Run: headless pygame with SDL's dummy video driver; simulated clock (each Clock.tick advances the game by its frame time, no real sleeping); random seed 0; keys injected as events and as key.get_pressed() state; no mouse input.
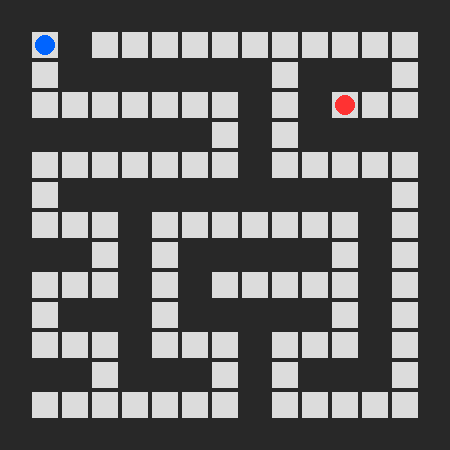
Frame 1 of 4 · flips 1–60 · no input
Frame 2 of 4 · flips 61–180 · tapped SPACE, RETURN · held RIGHT (→), D · screen unchanged from frame 1, image omitted
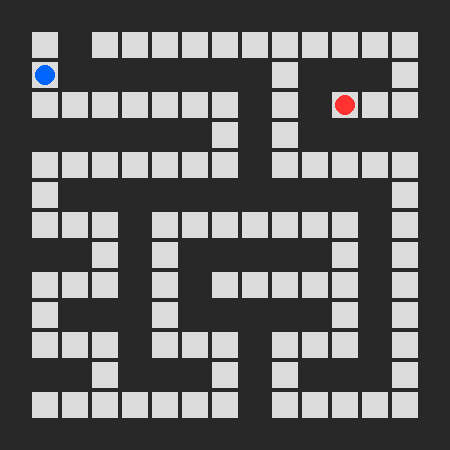
Frame 3 of 4 · flips 181–300 · held DOWN (↓), S
Frame 4 of 4 · flips 301–420 · held LEFT (←), A, UP (↑), W · screen same as frame 1, image omitted

The pygame program that drew these frames:

import pygame
import sys
import random

pygame.init()

# 屏幕与网格设置
GRID_WIDTH, GRID_HEIGHT = 15, 15
CELL_SIZE = 30
PADDING = 2
WIDTH = GRID_WIDTH * CELL_SIZE
HEIGHT = GRID_HEIGHT * CELL_SIZE
screen = pygame.display.set_mode((WIDTH, HEIGHT))
pygame.display.set_caption("迷宫寻宝 - Maze Runner")
clock = pygame.time.Clock()
FPS = 30

# 颜色
BLACK = (0, 0, 0)
WHITE = (255, 255, 255)
BLUE = (0, 100, 255)  # 玩家
RED = (255, 50, 50)  # 宝藏
GREEN = (50, 255, 100)  # 出口
WALL_COLOR = (40, 40, 40)
PATH_COLOR = (220, 220, 220)

# 字体
font = pygame.font.SysFont(None, 36)

# 方向：(dy, dx)
DIRECTIONS = [(-1, 0), (1, 0), (0, -1), (0, 1)]


def generate_maze(width, height):
    """使用 DFS（递归回溯）生成完美迷宫"""
    # 初始化：1 表示墙，0 表示通路
    maze = [[1 for _ in range(width)] for _ in range(height)]

    def dfs(y, x):
        maze[y][x] = 0  # 标记为通路
        random.shuffle(DIRECTIONS)
        for dy, dx in DIRECTIONS:
            ny, nx = y + dy * 2, x + dx * 2
            if 0 <= ny < height and 0 <= nx < width and maze[ny][nx] == 1:
                # 打通中间的墙
                maze[y + dy][x + dx] = 0
                dfs(ny, nx)

    # 从 (1,1) 开始（确保边界是墙）
    dfs(1, 1)
    return maze


def find_dead_ends(maze):
    """找出所有死胡同（只有一条邻居的通路）"""
    dead_ends = []
    h, w = len(maze), len(maze[0])
    for y in range(1, h - 1):
        for x in range(1, w - 1):
            if maze[y][x] == 0:
                neighbors = 0
                for dy, dx in DIRECTIONS:
                    if maze[y + dy][x + dx] == 0:
                        neighbors += 1
                if neighbors == 1:  # 死胡同
                    dead_ends.append((y, x))
    return dead_ends


def draw_maze(maze, player_pos, treasure_pos, exit_pos, treasure_collected):
    screen.fill(WALL_COLOR)
    h, w = len(maze), len(maze[0])
    for y in range(h):
        for x in range(w):
            rect = pygame.Rect(x * CELL_SIZE + PADDING, y * CELL_SIZE + PADDING,
                               CELL_SIZE - 2 * PADDING, CELL_SIZE - 2 * PADDING)
            if maze[y][x] == 0:
                pygame.draw.rect(screen, PATH_COLOR, rect)
            else:
                pygame.draw.rect(screen, WALL_COLOR, rect)

    # 画宝藏（如果还没拿到）
    if not treasure_collected and treasure_pos:
        ty, tx = treasure_pos
        pygame.draw.circle(screen, RED,
                           (tx * CELL_SIZE + CELL_SIZE // 2,
                            ty * CELL_SIZE + CELL_SIZE // 2),
                           CELL_SIZE // 3)

    # 画出口（只有拿到宝藏才显示）
    if treasure_collected and exit_pos:
        ey, ex = exit_pos
        pygame.draw.rect(screen, GREEN,
                         (ex * CELL_SIZE + PADDING * 2,
                          ey * CELL_SIZE + PADDING * 2,
                          CELL_SIZE - PADDING * 4,
                          CELL_SIZE - PADDING * 4))

    # 画玩家
    py, px = player_pos
    pygame.draw.circle(screen, BLUE,
                       (px * CELL_SIZE + CELL_SIZE // 2,
                        py * CELL_SIZE + CELL_SIZE // 2),
                       CELL_SIZE // 3)


def main():
    # 生成迷宫
    maze = generate_maze(GRID_WIDTH, GRID_HEIGHT)

    # 设置起点（固定为 (1,1)）
    player_pos = [1, 1]

    # 随机选一个死胡同放宝藏
    dead_ends = find_dead_ends(maze)
    if dead_ends:
        treasure_pos = random.choice(dead_ends)
    else:
        treasure_pos = (GRID_HEIGHT - 2, GRID_WIDTH - 2)  # fallback

    # 出口位置（右下角）
    exit_pos = (GRID_HEIGHT - 2, GRID_WIDTH - 2)

    treasure_collected = False
    game_won = False

    running = True
    while running:
        for event in pygame.event.get():
            if event.type == pygame.QUIT:
                running = False
            elif event.type == pygame.KEYDOWN:
                if game_won:
                    if event.key == pygame.K_r:
                        main()  # 重启
                        return
                    elif event.key == pygame.K_q:
                        running = False
                else:
                    dy, dx = 0, 0
                    if event.key == pygame.K_UP:
                        dy = -1
                    elif event.key == pygame.K_DOWN:
                        dy = 1
                    elif event.key == pygame.K_LEFT:
                        dx = -1
                    elif event.key == pygame.K_RIGHT:
                        dx = 1

                    new_y = player_pos[0] + dy
                    new_x = player_pos[1] + dx
                    # 检查是否在范围内且不是墙
                    if GRID_HEIGHT > new_y >= 0 == maze[new_y][new_x] and 0 <= new_x < GRID_WIDTH:
                        player_pos[0] = new_y
                        player_pos[1] = new_x

                    # 检查是否捡到宝藏
                    if not treasure_collected and tuple(player_pos) == treasure_pos:
                        treasure_collected = True

                    # 检查是否到达出口（需已拿宝藏）
                    if treasure_collected and tuple(player_pos) == exit_pos:
                        game_won = True

        # 绘制
        draw_maze(maze, player_pos, treasure_pos, exit_pos, treasure_collected)

        if game_won:
            win_text = font.render("You Found the Treasure & Escaped! Press R to Replay", True, WHITE)
            screen.blit(win_text, (WIDTH // 2 - win_text.get_width() // 2, HEIGHT // 2))

        pygame.display.flip()
        clock.tick(FPS)

    pygame.quit()
    sys.exit()


if __name__ == "__main__":
    main()
    
